Run: headless pygame with SDL's dummy video driver; simulated clock (each Clock.tick advances the game by its frame time, no real sleeping); random seed 0; keys injected as events and as key.get_pressed() state; no mouse input.
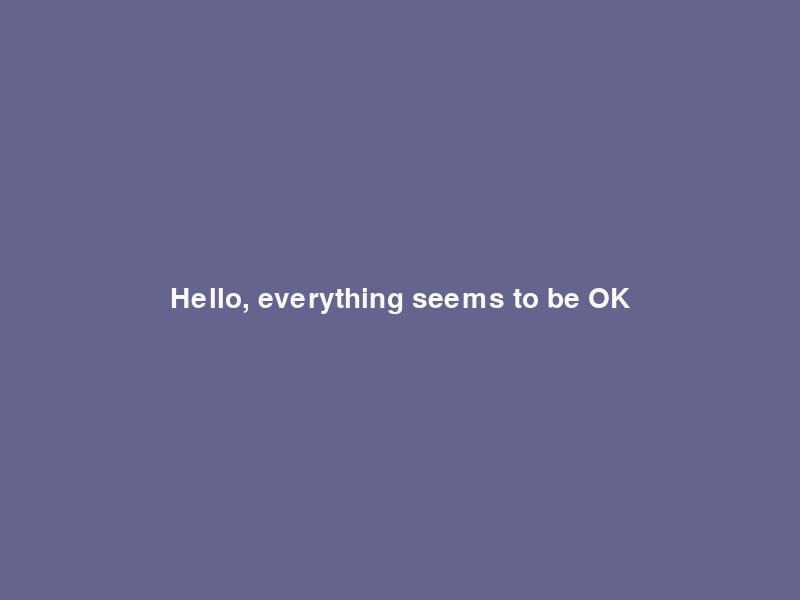
Frame 1 of 4 · flips 1–60 · no input
Frame 2 of 4 · flips 61–180 · tapped SPACE, RETURN · held RIGHT (→), D · screen unchanged from frame 1, image omitted
Frame 3 of 4 · flips 181–300 · held DOWN (↓), S · screen unchanged from frame 2, image omitted
Frame 4 of 4 · flips 301–420 · held LEFT (←), A, UP (↑), W · screen unchanged from frame 3, image omitted

The pygame program that drew these frames:

import pygame
import sys

pygame.init()
screen = pygame.display.set_mode((800, 600))
pygame.display.set_caption('pyGame test Window')

background = pygame.Surface(screen.get_size())
background = background.convert()
background.fill((100, 100, 142))

font = pygame.font.Font(None, 42)
text = font.render("Hello, everything seems to be OK", 1, (250, 250, 250))
textpos = text.get_rect()
textpos.centerx = background.get_rect().centerx
textpos.centery = background.get_rect().centery

background.blit(text, textpos)

screen.blit(background, (0, 0))
pygame.display.flip()

while True:
    for event in pygame.event.get():
        if event.type == pygame.QUIT:
            print("Exiting pyGame..")
            pygame.quit()
            sys.exit()
    screen.blit(background, (0, 0))
    pygame.display.flip()
